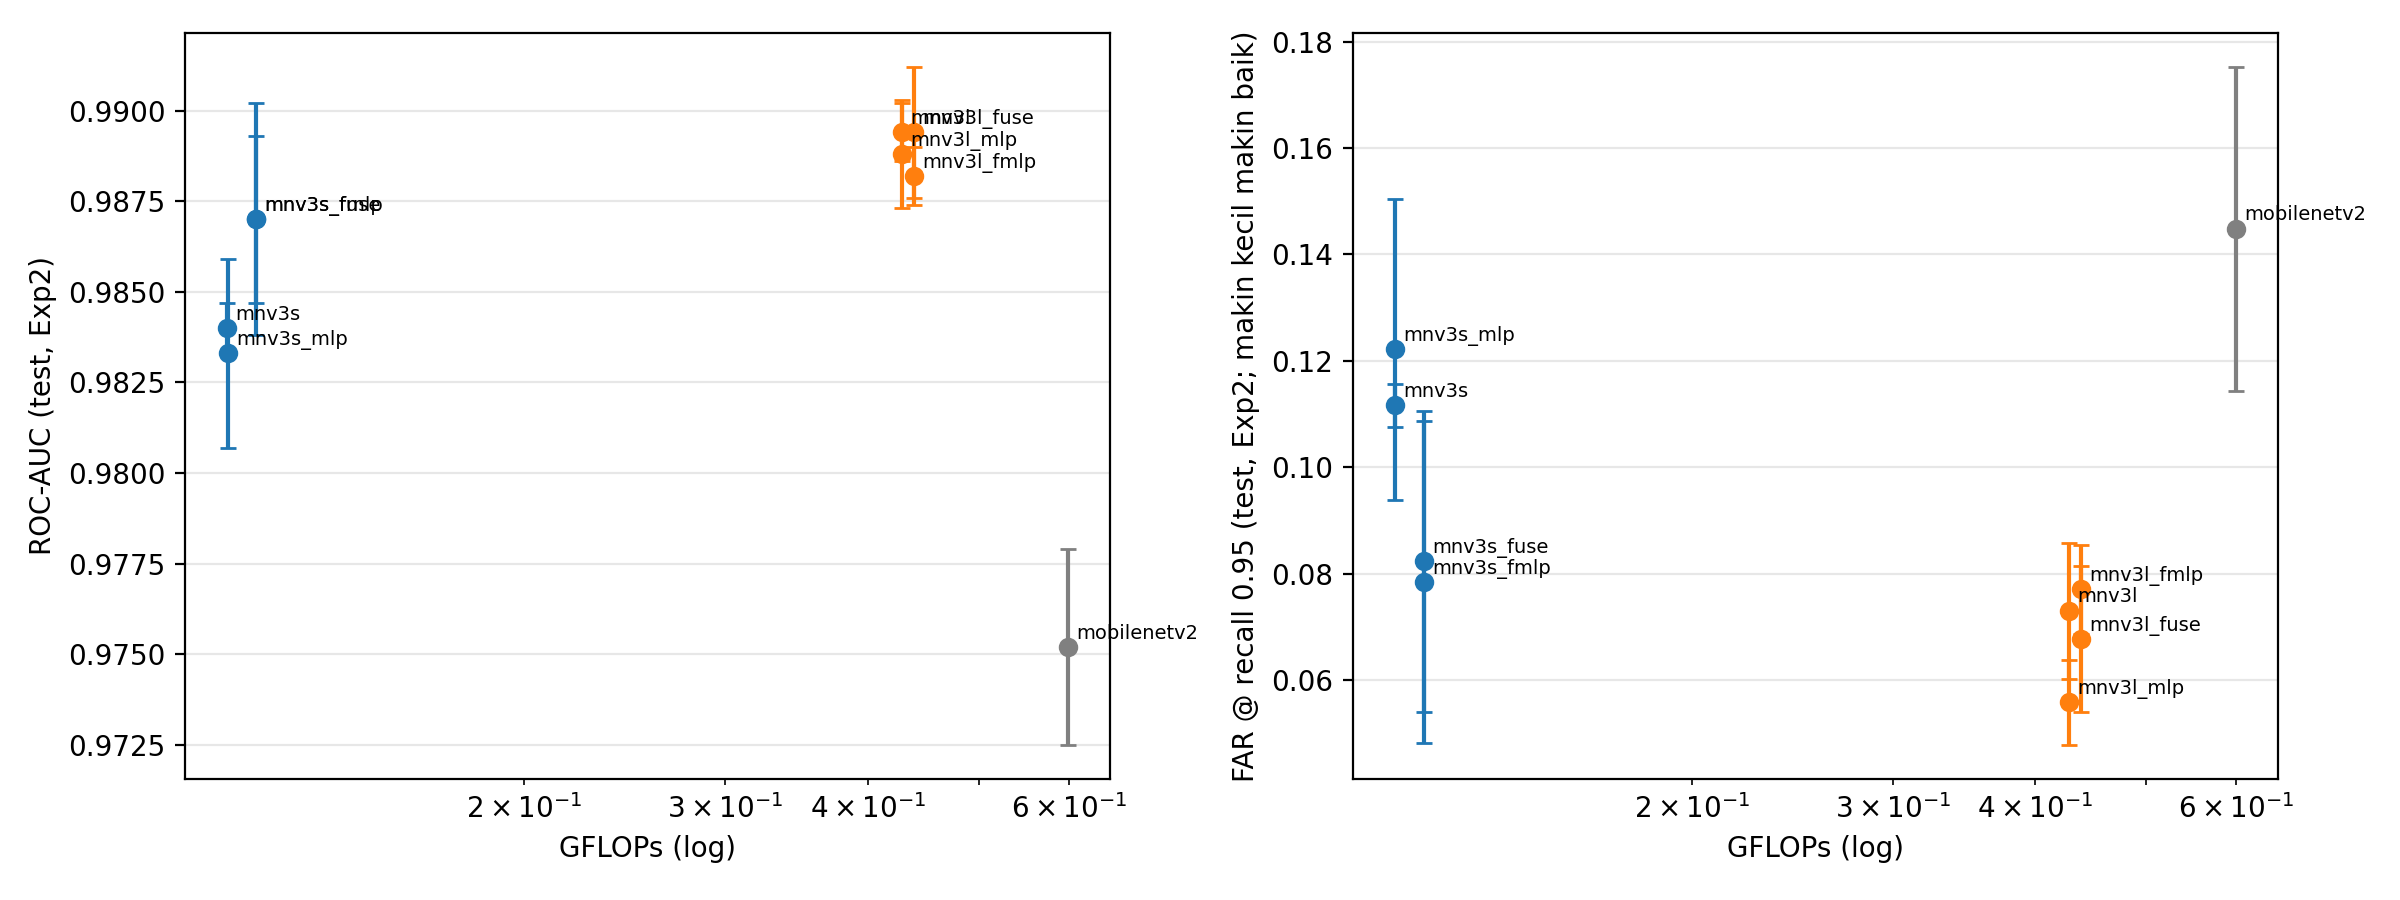

The data file committed next to this chart (first rows):
model, params_M, head_params_k, GFLOPs, latency_ms_b1, img_per_s, train_min, roc_auc, roc_auc_sd, far_r95, far_r95_sd, params_M_x_ref, GFLOPs_x_ref, img_per_s_x_ref
mobilenetv2, 2.259, 1.281, 0.599, 5.215, 709.4, 5.598, 0.9752, 0.0027, 0.1448, 0.0304, 0.7538, 1.399, 0.895
mnv3s, 0.9397, 0.577, 0.1098, 5.131, 2016, 2.986, 0.984, 0.0007, 0.1116, 0.004, 0.3135, 0.2564, 2.544
mnv3s_mlp, 0.9761, 36.99, 0.1099, 5.265, 2048, 2.971, 0.9833, 0.0026, 0.1222, 0.0283, 0.3257, 0.2566, 2.583
mnv3s_fuse, 0.9846, 45.44, 0.1164, 5.504, 1984, 3.223, 0.987, 0.0032, 0.0823, 0.0283, 0.3285, 0.272, 2.503
mnv3l, 2.997, 0.961, 0.4282, 6.167, 792.7, 5.315, 0.9894, 0.0008, 0.073, 0.0128, 1.0, 1.0, 1.0
mnv3l_mlp, 3.058, 61.57, 0.4283, 6.201, 783.8, 5.181, 0.9888, 0.0015, 0.0558, 0.008, 1.02, 1, 0.9889
mnv3l_fuse, 3.071, 74.11, 0.4388, 6.698, 773.7, 5.419, 0.9894, 0.0018, 0.0677, 0.0138, 1.024, 1.025, 0.976
mnv3s_fmlp, 0.9887, 49.6, 0.1164, 5.566, 1952, 3.294, 0.987, 0.0023, 0.0784, 0.0302, 0.3299, 0.272, 2.462
mnv3l_fmlp, 3.075, 78.27, 0.4388, 6.766, 788.8, 5.465, 0.9882, 0.0008, 0.077, 0.0083, 1.026, 1.025, 0.9951
